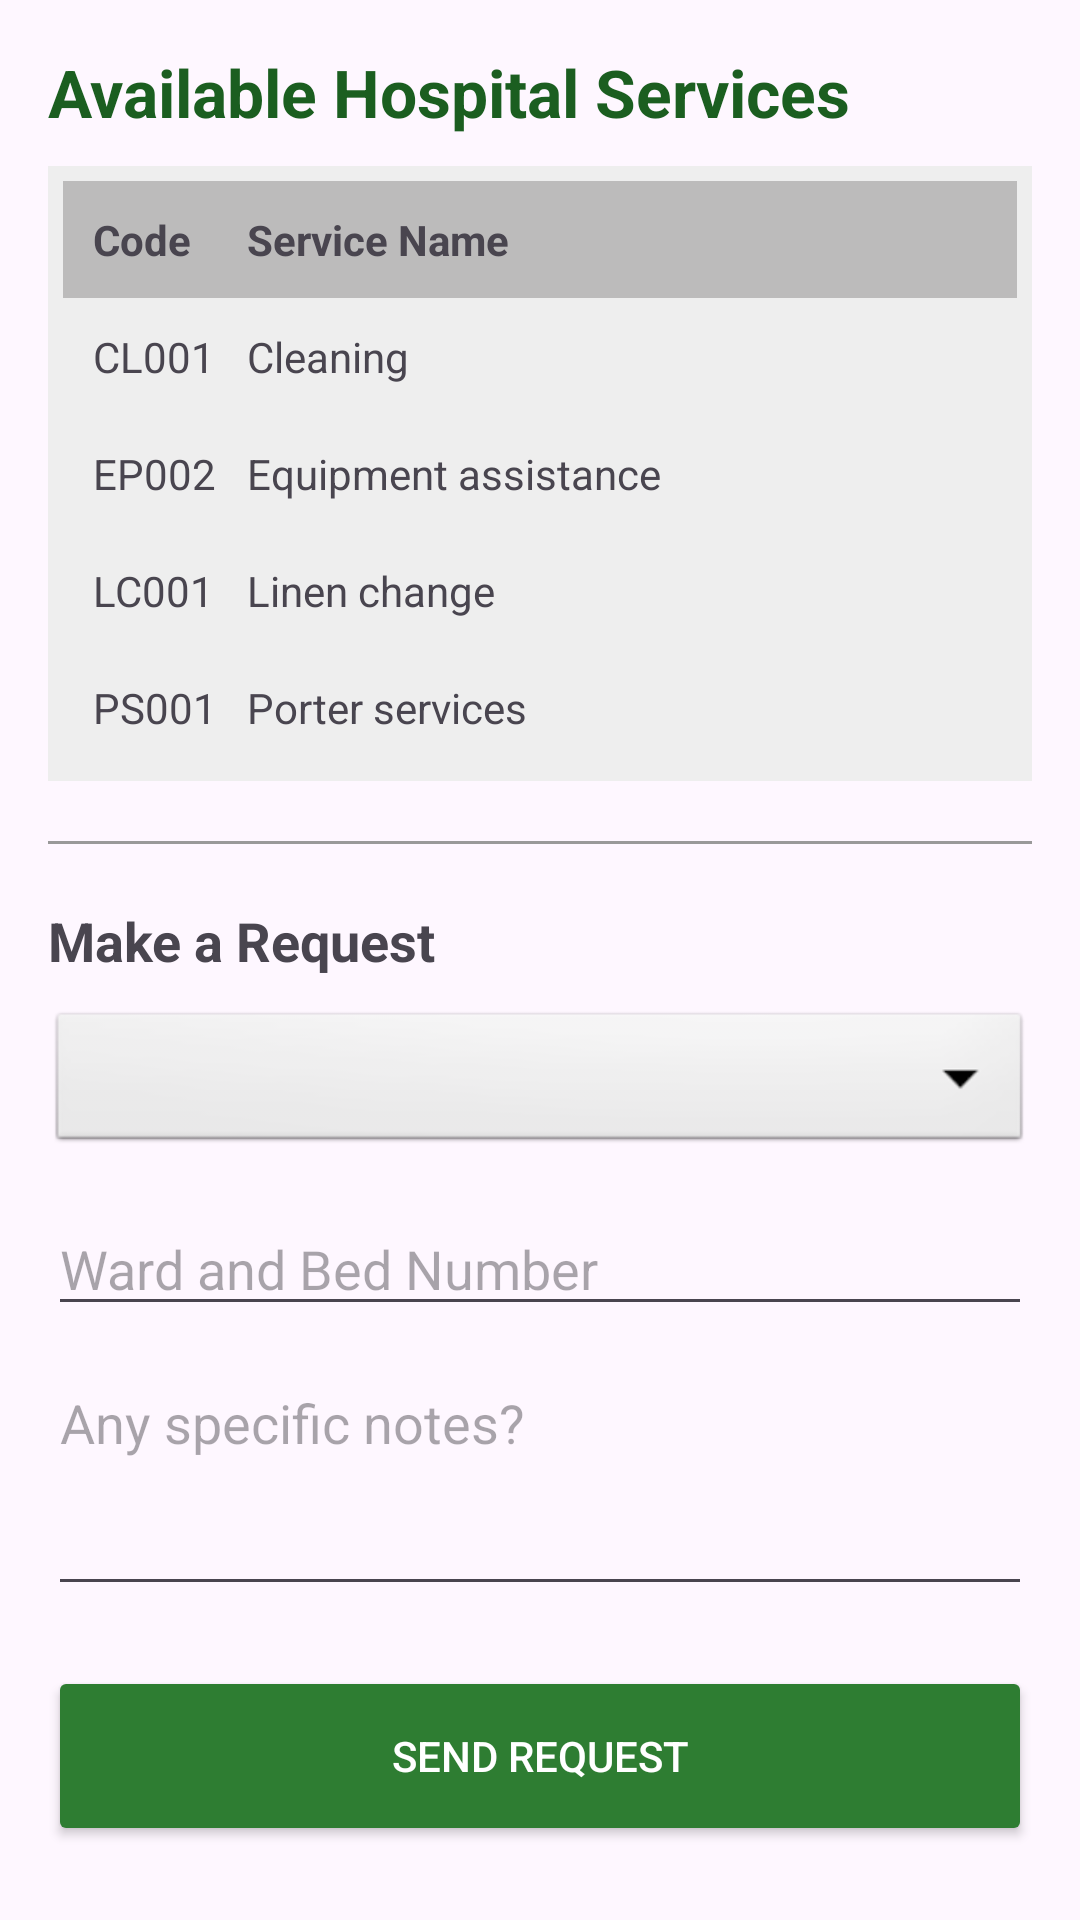

Here is an Android app screen rendered from its layout file. Give the layout XML and the strings, colors and styles it references.
<!-- AndroidManifest.xml: application theme Theme.HospitalServiceRequestApplication -->
<!-- res/layout/activity_patient_request.xml -->
<ScrollView xmlns:android="http://schemas.android.com/apk/res/android"
    android:layout_width="match_parent"
    android:layout_height="match_parent"
    android:padding="16dp">

    <LinearLayout
        android:layout_width="match_parent"
        android:layout_height="wrap_content"
        android:orientation="vertical">

        <TextView
            android:layout_width="wrap_content"
            android:layout_height="wrap_content"
            android:text="Available Hospital Services"
            android:textSize="22sp"
            android:textStyle="bold"
            android:textColor="#1B5E20"
            android:layout_marginBottom="10dp"/>

        <TableLayout
            android:layout_width="match_parent"
            android:layout_height="wrap_content"
            android:stretchColumns="1"
            android:background="#EEEEEE"
            android:padding="5dp"
            android:layout_marginBottom="20dp">

            <TableRow android:background="#BCBBBB"
                android:padding="5dp">
                <TextView android:text="Code"
                    android:textStyle="bold"
                    android:padding="5dp"/>
                <TextView android:text="Service Name"
                    android:textStyle="bold"
                    android:padding="5dp"/>
            </TableRow>

            <TableRow android:padding="5dp">
                <TextView android:text="CL001"
                    android:padding="5dp"/>
                <TextView android:text="Cleaning"
                    android:padding="5dp"/>
            </TableRow>

            <TableRow android:padding="5dp">
                <TextView android:text="EP002"
                    android:padding="5dp"/>
                <TextView android:text="Equipment assistance"
                    android:padding="5dp"/>
            </TableRow>

            <TableRow android:padding="5dp">
                <TextView android:text="LC001"
                    android:padding="5dp"/>
                <TextView android:text="Linen change"
                    android:padding="5dp"/>
            </TableRow>

            <TableRow android:padding="5dp">
                <TextView android:text="PS001"
                    android:padding="5dp"/>
                <TextView android:text="Porter services"
                 android:padding="5dp"/>
            </TableRow>

        </TableLayout>

        <View android:layout_width="match_parent" android:layout_height="1dp" android:background="#999" android:layout_marginBottom="20dp"/>

        <TextView
            android:layout_width="wrap_content"
            android:layout_height="wrap_content"
            android:text="Make a Request"
            android:textStyle="bold"
            android:textSize="18sp"
            android:layout_marginBottom="10dp"/>

        <Spinner
            android:id="@+id/spinner_browse_services"
            android:layout_width="match_parent"
            android:layout_height="50dp"
            android:layout_marginBottom="15dp"
            android:background="@android:drawable/btn_dropdown"/>

        <EditText
            android:id="@+id/et_ward_details"
            android:layout_width="match_parent"
            android:layout_height="wrap_content"
            android:hint="Ward and Bed Number"
            android:inputType="text"
            android:layout_marginBottom="10dp"/>

        <EditText
            android:id="@+id/et_request_notes"
            android:layout_width="match_parent"
            android:layout_height="wrap_content"
            android:hint="Any specific notes?"
            android:lines="3"
            android:gravity="top"
            android:layout_marginBottom="20dp"/>

        <Button
            android:id="@+id/btn_submit_request"
            android:layout_width="match_parent"
            android:layout_height="60dp"
            android:text="SEND REQUEST"
            android:backgroundTint="#2E7D32"
            android:textColor="#FFF"/>



    </LinearLayout>
</ScrollView>
<!-- resources referenced by this layout -->
<resources>
  <style name="Theme.HospitalServiceRequestApplication" parent="Base.Theme.HospitalServiceRequestApplication" />
  <style name="Base.Theme.HospitalServiceRequestApplication" parent="Theme.Material3.DayNight.NoActionBar">
          
          
      </style>
</resources>
